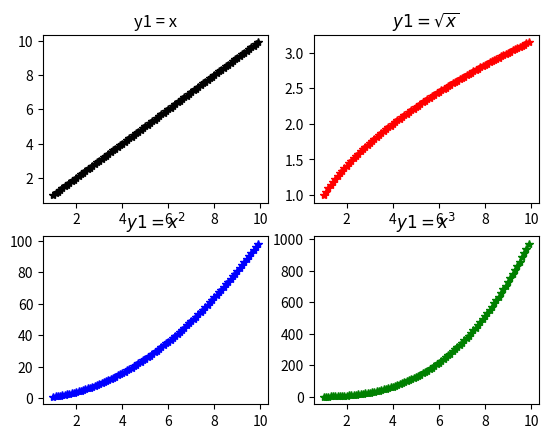

Recreate this plot in Python.
import matplotlib.pyplot as plt
import numpy as np

x = np.arange(1,10,0.1)
y1 = x
y2 = np.sqrt(x)
y3 = np.power(x,2)
y4 = np.power(x,3)
plt.figure()

plt.subplot(2,2,1)
plt.plot(x,y1,'k*-')
plt.title('y1 = x')

plt.subplot(2,2,2)
plt.plot(x,y2,'r*:')
plt.title('$y1 = \sqrt{x}$')

plt.subplot(2,2,3)
plt.plot(x,y3,'b*:')
plt.title('$y1 = {x^2}$')

plt.subplot(2,2,4)
plt.plot(x,y4,'g*:')
plt.title('$y1 = {x^3}$')

plt.show()